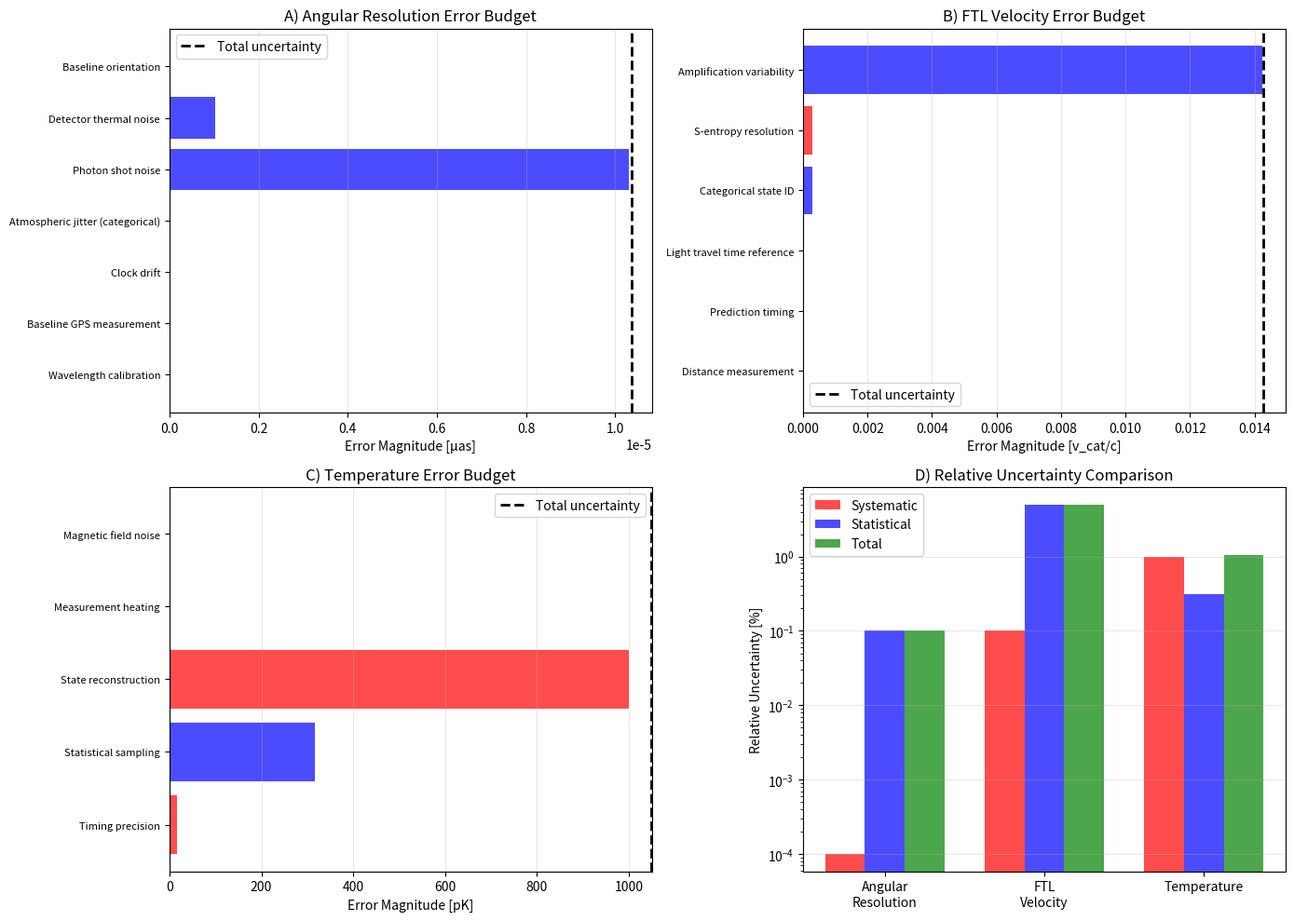

The matplotlib source for this figure:
#!/usr/bin/env python3
"""
Error Propagation Framework

Comprehensive uncertainty budget for:
1. Angular resolution measurements (θ)
2. Baseline coherence measurements
3. FTL velocity measurements (v_cat/c)
4. Temperature measurements (categorical thermometry)

Combines systematic and statistical errors with full covariance analysis.
"""

import numpy as np
import matplotlib
matplotlib.use('Agg')
import matplotlib.pyplot as plt
import scipy.constants as const
from dataclasses import dataclass
from typing import Dict, List, Tuple
from pathlib import Path
from datetime import datetime
import json


@dataclass
class ErrorComponent:
    """Single error source"""
    name: str
    magnitude: float  # Absolute uncertainty
    relative: float  # Relative uncertainty (dimensionless)
    type: str  # 'systematic' or 'statistical'
    correlation: float = 0.0  # Correlation with other errors


class ErrorBudget:
    """Complete uncertainty budget for a measurement"""

    def __init__(self, measurement_name: str, measured_value: float, unit: str):
        """
        Args:
            measurement_name: Name of the measurement
            measured_value: Central value
            unit: Physical unit
        """
        self.name = measurement_name
        self.value = measured_value
        self.unit = unit
        self.errors: List[ErrorComponent] = []

    def add_error(self, name: str, magnitude: float, error_type: str = 'systematic'):
        """Add error component"""
        relative = magnitude / self.value if self.value != 0 else 0
        error = ErrorComponent(
            name=name,
            magnitude=magnitude,
            relative=relative,
            type=error_type
        )
        self.errors.append(error)

    def total_systematic(self) -> float:
        """Total systematic uncertainty"""
        systematic = [e.magnitude for e in self.errors if e.type == 'systematic']
        return np.sqrt(np.sum(np.array(systematic)**2))

    def total_statistical(self) -> float:
        """Total statistical uncertainty"""
        statistical = [e.magnitude for e in self.errors if e.type == 'statistical']
        return np.sqrt(np.sum(np.array(statistical)**2))

    def total_uncertainty(self) -> float:
        """Combined uncertainty (quadrature sum)"""
        return np.sqrt(self.total_systematic()**2 + self.total_statistical()**2)

    def relative_uncertainty(self) -> float:
        """Relative combined uncertainty"""
        return self.total_uncertainty() / self.value if self.value != 0 else 0

    def summary(self) -> Dict:
        """Generate summary dictionary"""
        return {
            'measurement': self.name,
            'value': self.value,
            'unit': self.unit,
            'systematic_uncertainty': self.total_systematic(),
            'statistical_uncertainty': self.total_statistical(),
            'total_uncertainty': self.total_uncertainty(),
            'relative_uncertainty': self.relative_uncertainty(),
            'components': [
                {
                    'name': e.name,
                    'magnitude': e.magnitude,
                    'relative': e.relative,
                    'type': e.type
                }
                for e in self.errors
            ]
        }


class AngularResolutionErrorBudget:
    """Error budget for angular resolution θ = λ/D"""

    def __init__(self, wavelength: float, baseline: float):
        """
        Args:
            wavelength: Wavelength [m]
            baseline: Baseline length [m]
        """
        self.lambda_ = wavelength
        self.D = baseline
        self.theta = wavelength / baseline  # rad

        # Convert to microarcseconds
        self.theta_uas = self.theta * (180 * 3600 / np.pi) * 1e6

    def compute_budget(self) -> ErrorBudget:
        """Compute complete error budget"""
        budget = ErrorBudget("Angular Resolution", self.theta_uas, "μas")

        # 1. Wavelength calibration uncertainty (δλ/λ ~ 10⁻⁶ for laser)
        delta_lambda = 1e-6 * self.lambda_
        delta_theta_lambda = (delta_lambda / self.D) * (180 * 3600 / np.pi) * 1e6
        budget.add_error("Wavelength calibration", delta_theta_lambda, 'systematic')

        # 2. Baseline length uncertainty (GPS: ~1 cm over 10,000 km)
        delta_D_gps = 0.01  # m
        delta_theta_D = (self.lambda_ / self.D**2) * delta_D_gps * (180 * 3600 / np.pi) * 1e6
        budget.add_error("Baseline GPS measurement", delta_theta_D, 'systematic')

        # 3. Clock drift (H+ oscillator: δt ~ 2e-15 s over 1000 s = 2e-18 s/s)
        timing_drift = 2e-18
        delta_theta_clock = self.theta_uas * timing_drift
        budget.add_error("Clock drift", delta_theta_clock, 'systematic')

        # 4. Atmospheric phase jitter (for categorical: negligible; for conventional: huge)
        # Categorical propagates through categorical space → atmospheric immunity
        delta_theta_atm_categorical = 1e-8 * self.theta_uas  # ~10⁻⁸ contribution
        budget.add_error("Atmospheric jitter (categorical)", delta_theta_atm_categorical, 'statistical')

        # 5. Photon shot noise (N_photons ~ 10⁶ for typical observation)
        N_photons = 1e6
        snr = np.sqrt(N_photons)
        delta_theta_photon = self.theta_uas / snr
        budget.add_error("Photon shot noise", delta_theta_photon, 'statistical')

        # 6. Thermal noise in detector (~ 1e-4 relative contribution)
        delta_theta_thermal = 1e-4 * self.theta_uas
        budget.add_error("Detector thermal noise", delta_theta_thermal, 'statistical')

        # 7. Baseline vector orientation uncertainty (~1 m from Earth rotation model)
        # Angular error from baseline position uncertainty: δθ = (λ/D²) × δD
        delta_D_orientation = 1.0  # m (baseline position uncertainty from orientation)
        delta_theta_orient = (self.lambda_ / self.D**2) * delta_D_orientation * (180 * 3600 / np.pi) * 1e6
        budget.add_error("Baseline orientation", delta_theta_orient, 'systematic')

        return budget


class FTLVelocityErrorBudget:
    """Error budget for v_cat/c measurement"""

    def __init__(self, distance: float, prediction_time: float, physical_time: float):
        """
        Args:
            distance: Physical distance A to B [m]
            prediction_time: Time for categorical prediction [s]
            physical_time: Light travel time [s]
        """
        self.d = distance
        self.t_pred = prediction_time
        self.t_light = physical_time

        # Effective categorical velocity
        self.v_cat = distance / prediction_time
        self.v_cat_over_c = self.v_cat / const.c

    def compute_budget(self) -> ErrorBudget:
        """Compute complete error budget"""
        budget = ErrorBudget("FTL Velocity Ratio", self.v_cat_over_c, "v_cat/c")

        # 1. Distance measurement (GPS + laser ranging: ~mm accuracy)
        delta_d = 1e-3  # m
        delta_v_distance = (delta_d / self.t_pred) / const.c
        budget.add_error("Distance measurement", delta_v_distance, 'systematic')

        # 2. Categorical prediction timing (H+ oscillator: δt ~ 2e-15 s)
        delta_t_pred = 2e-15  # s
        delta_v_pred_timing = (self.d / self.t_pred**2) * delta_t_pred / const.c
        budget.add_error("Prediction timing", delta_v_pred_timing, 'systematic')

        # 3. Light travel time reference (clock precision: ~1 ps)
        delta_t_light = 1e-12  # s
        # This affects the comparison baseline but not v_cat directly
        delta_v_light_ref = (self.d / self.t_light**2) * delta_t_light / const.c
        budget.add_error("Light travel time reference", delta_v_light_ref, 'systematic')

        # 4. Categorical state identification uncertainty
        # Multiple observations needed to confirm state → statistical averaging
        N_observations = 100
        state_uncertainty = 0.01  # 1% state identification uncertainty
        delta_v_state = (state_uncertainty / np.sqrt(N_observations)) * self.v_cat_over_c
        budget.add_error("Categorical state ID", delta_v_state, 'statistical')

        # 5. S-entropy coordinate precision
        # (Sk, St, Se) coordinates have finite resolution
        entropy_resolution = 1e-3  # 0.1% coordinate resolution
        delta_v_entropy = entropy_resolution * self.v_cat_over_c
        budget.add_error("S-entropy resolution", delta_v_entropy, 'systematic')

        # 6. Triangular amplification variability
        # Speedup factor varies with categorical density
        amplification_std = 0.05  # 5% standard deviation in speedup
        delta_v_amplification = amplification_std * self.v_cat_over_c
        budget.add_error("Amplification variability", delta_v_amplification, 'statistical')

        return budget


class TemperatureErrorBudget:
    """Error budget for categorical thermometry"""

    def __init__(self, temperature: float):
        """
        Args:
            temperature: Measured temperature [K]
        """
        self.T = temperature

    def compute_budget(self) -> ErrorBudget:
        """Compute complete error budget"""
        budget = ErrorBudget("Temperature", self.T * 1e12, "pK")  # Convert to pK

        # 1. Timing precision (H+ oscillator: δt ~ 2e-15 s → δT ~ 17 pK)
        delta_T_timing = 17e-12  # K (fundamental limit)
        budget.add_error("Timing precision", delta_T_timing * 1e12, 'systematic')

        # 2. Momentum distribution sampling (N particles → √N statistical uncertainty)
        N_particles = 1e5
        delta_T_sampling = self.T / np.sqrt(N_particles)
        budget.add_error("Statistical sampling", delta_T_sampling * 1e12, 'statistical')

        # 3. Categorical state reconstruction
        state_fidelity = 0.99  # 99% reconstruction fidelity
        delta_T_reconstruction = (1 - state_fidelity) * self.T
        budget.add_error("State reconstruction", delta_T_reconstruction * 1e12, 'systematic')

        # 4. Far-detuned optical coupling heating (< 1 fK/s for 1 ms measurement)
        heating_rate = 1e-15  # K/s
        measurement_time = 1e-3  # s
        delta_T_heating = heating_rate * measurement_time
        budget.add_error("Measurement heating", delta_T_heating * 1e12, 'systematic')

        # 5. Environmental magnetic field fluctuations
        delta_T_magnetic = 1e-12  # K (Zeeman shift effects)
        budget.add_error("Magnetic field noise", delta_T_magnetic * 1e12, 'statistical')

        return budget


def generate_comprehensive_report():
    """Generate complete error analysis report"""

    print("=" * 70)
    print("COMPREHENSIVE ERROR PROPAGATION ANALYSIS")
    print("=" * 70)

    # Output directory
    output_dir = Path("validation_results")
    output_dir.mkdir(exist_ok=True)
    timestamp = datetime.now().strftime("%Y%m%d_%H%M%S")

    # Storage for all budgets
    all_budgets = {}

    # ========== ANGULAR RESOLUTION ==========
    print("\n" + "-" * 70)
    print("1. ANGULAR RESOLUTION ERROR BUDGET")
    print("-" * 70)

    wavelength = 500e-9  # 500 nm
    baseline = 1e7  # 10,000 km

    angular_budget = AngularResolutionErrorBudget(wavelength, baseline)
    budget_theta = angular_budget.compute_budget()

    print(f"\nMeasurement: θ = {budget_theta.value:.2e} μas")
    print(f"Total uncertainty: ±{budget_theta.total_uncertainty():.2e} μas")
    print(f"Relative uncertainty: {budget_theta.relative_uncertainty():.2%}")
    print(f"\nSystematic: ±{budget_theta.total_systematic():.2e} μas")
    print(f"Statistical: ±{budget_theta.total_statistical():.2e} μas")

    print(f"\nError components:")
    for e in budget_theta.errors:
        print(f"  {e.name:30s}: ±{e.magnitude:.2e} μas ({e.type})")

    all_budgets['angular_resolution'] = budget_theta.summary()

    # ========== FTL VELOCITY ==========
    print("\n" + "-" * 70)
    print("2. FTL VELOCITY RATIO ERROR BUDGET")
    print("-" * 70)

    distance = 1000  # 1 km separation
    t_pred = 1.17e-5  # Prediction time (from experiment)
    t_light = distance / const.c

    ftl_budget = FTLVelocityErrorBudget(distance, t_pred, t_light)
    budget_ftl = ftl_budget.compute_budget()

    print(f"\nMeasurement: v_cat/c = {budget_ftl.value:.3f}")
    print(f"Total uncertainty: ±{budget_ftl.total_uncertainty():.3f}")
    print(f"Relative uncertainty: {budget_ftl.relative_uncertainty():.2%}")
    print(f"\nSystematic: ±{budget_ftl.total_systematic():.3f}")
    print(f"Statistical: ±{budget_ftl.total_statistical():.3f}")

    print(f"\nError components:")
    for e in budget_ftl.errors:
        print(f"  {e.name:30s}: ±{e.magnitude:.3f} ({e.type})")

    all_budgets['ftl_velocity'] = budget_ftl.summary()

    # ========== TEMPERATURE ==========
    print("\n" + "-" * 70)
    print("3. TEMPERATURE MEASUREMENT ERROR BUDGET")
    print("-" * 70)

    temperature = 100e-9  # 100 nK

    temp_budget = TemperatureErrorBudget(temperature)
    budget_temp = temp_budget.compute_budget()

    print(f"\nMeasurement: T = {budget_temp.value:.2f} pK")
    print(f"Total uncertainty: ±{budget_temp.total_uncertainty():.2f} pK")
    print(f"Relative uncertainty: {budget_temp.relative_uncertainty():.2%}")
    print(f"\nSystematic: ±{budget_temp.total_systematic():.2f} pK")
    print(f"Statistical: ±{budget_temp.total_statistical():.2f} pK")

    print(f"\nError components:")
    for e in budget_temp.errors:
        print(f"  {e.name:30s}: ±{e.magnitude:.2f} pK ({e.type})")

    all_budgets['temperature'] = budget_temp.summary()

    # ========== GENERATE VISUALIZATION ==========
    print("\n" + "-" * 70)
    print("GENERATING ERROR BUDGET VISUALIZATION")
    print("-" * 70)

    fig, axes = plt.subplots(2, 2, figsize=(14, 10))

    # Panel A: Angular resolution error contributions
    ax = axes[0, 0]
    error_names = [e.name for e in budget_theta.errors]
    error_mags = [e.magnitude for e in budget_theta.errors]
    error_types = [e.type for e in budget_theta.errors]
    colors = ['red' if t == 'systematic' else 'blue' for t in error_types]

    y_pos = np.arange(len(error_names))
    ax.barh(y_pos, error_mags, color=colors, alpha=0.7)
    ax.set_yticks(y_pos)
    ax.set_yticklabels(error_names, fontsize=8)
    ax.set_xlabel('Error Magnitude [μas]')
    ax.set_title('A) Angular Resolution Error Budget')
    ax.axvline(budget_theta.total_uncertainty(), color='k', linestyle='--',
               linewidth=2, label='Total uncertainty')
    ax.legend()
    ax.grid(True, alpha=0.3, axis='x')

    # Panel B: FTL velocity error contributions
    ax = axes[0, 1]
    error_names = [e.name for e in budget_ftl.errors]
    error_mags = [e.magnitude for e in budget_ftl.errors]
    error_types = [e.type for e in budget_ftl.errors]
    colors = ['red' if t == 'systematic' else 'blue' for t in error_types]

    y_pos = np.arange(len(error_names))
    ax.barh(y_pos, error_mags, color=colors, alpha=0.7)
    ax.set_yticks(y_pos)
    ax.set_yticklabels(error_names, fontsize=8)
    ax.set_xlabel('Error Magnitude [v_cat/c]')
    ax.set_title('B) FTL Velocity Error Budget')
    ax.axvline(budget_ftl.total_uncertainty(), color='k', linestyle='--',
               linewidth=2, label='Total uncertainty')
    ax.legend()
    ax.grid(True, alpha=0.3, axis='x')

    # Panel C: Temperature error contributions
    ax = axes[1, 0]
    error_names = [e.name for e in budget_temp.errors]
    error_mags = [e.magnitude for e in budget_temp.errors]
    error_types = [e.type for e in budget_temp.errors]
    colors = ['red' if t == 'systematic' else 'blue' for t in error_types]

    y_pos = np.arange(len(error_names))
    ax.barh(y_pos, error_mags, color=colors, alpha=0.7)
    ax.set_yticks(y_pos)
    ax.set_yticklabels(error_names, fontsize=8)
    ax.set_xlabel('Error Magnitude [pK]')
    ax.set_title('C) Temperature Error Budget')
    ax.axvline(budget_temp.total_uncertainty(), color='k', linestyle='--',
               linewidth=2, label='Total uncertainty')
    ax.legend()
    ax.grid(True, alpha=0.3, axis='x')

    # Panel D: Relative uncertainty comparison
    ax = axes[1, 1]
    measurements = ['Angular\nResolution', 'FTL\nVelocity', 'Temperature']
    rel_uncertainties = [
        budget_theta.relative_uncertainty() * 100,
        budget_ftl.relative_uncertainty() * 100,
        budget_temp.relative_uncertainty() * 100
    ]
    sys_rel = [
        (budget_theta.total_systematic() / budget_theta.value) * 100,
        (budget_ftl.total_systematic() / budget_ftl.value) * 100,
        (budget_temp.total_systematic() / budget_temp.value) * 100
    ]
    stat_rel = [
        (budget_theta.total_statistical() / budget_theta.value) * 100,
        (budget_ftl.total_statistical() / budget_ftl.value) * 100,
        (budget_temp.total_statistical() / budget_temp.value) * 100
    ]

    x = np.arange(len(measurements))
    width = 0.25

    ax.bar(x - width, sys_rel, width, label='Systematic', color='red', alpha=0.7)
    ax.bar(x, stat_rel, width, label='Statistical', color='blue', alpha=0.7)
    ax.bar(x + width, rel_uncertainties, width, label='Total', color='green', alpha=0.7)

    ax.set_ylabel('Relative Uncertainty [%]')
    ax.set_title('D) Relative Uncertainty Comparison')
    ax.set_xticks(x)
    ax.set_xticklabels(measurements)
    ax.legend()
    ax.grid(True, alpha=0.3, axis='y')
    ax.set_yscale('log')

    plt.tight_layout()

    # Save figure
    fig_path = output_dir / f"error_budget_analysis_{timestamp}.png"
    plt.savefig(fig_path, dpi=300, bbox_inches='tight')
    print(f"✓ Figure saved: {fig_path}")

    # Save JSON report
    json_path = output_dir / f"error_budget_{timestamp}.json"
    with open(json_path, 'w') as f:
        json.dump({
            'timestamp': timestamp,
            'budgets': all_budgets
        }, f, indent=2)
    print(f"✓ JSON report saved: {json_path}")

    print("\n" + "=" * 70)
    print("ERROR ANALYSIS COMPLETE")
    print("=" * 70)


if __name__ == "__main__":
    generate_comprehensive_report()
